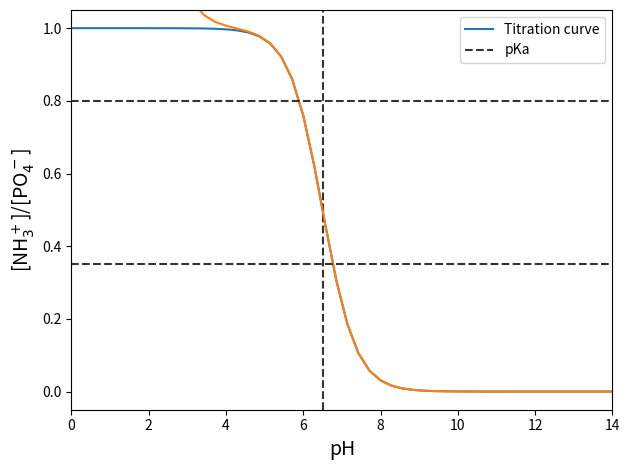

The matplotlib source for this figure:
# First we import necessary packages
import numpy as np
import matplotlib.pyplot as plt

# This is form of the Henderson-Hasselbalch equation calculates the protonation degree
# at different pH values, for a given pKa value
def HH(pH,pKa):
    return 1 - 10**(pH-pKa)/(1+10**(pH-pKa))

# Here we define the pKa value
pKa = 6.5

# Create the pH scale from 0 to 14, with 50 linearly spaced pH values
pH = np.linspace(0,14,num=50)

# And we plot pH vs protonation degree
plt.plot(pH,HH(pH,pKa), label="Titration curve" )
plt.vlines(pKa,-0.05,1.05,color='k',linestyles='dashed',alpha=0.8, label='pKa')
plt.ylim(-0.05,1.05)
plt.xlim(0,14)
plt.xlabel('pH', fontsize=14)
plt.ylabel('Protonated fraction', fontsize=14)
plt.tight_layout()
plt.legend()
plt.grid()
plt.show()

# Here we define the pKa values
# pKa_DNA is the pkA value for DNA
# pka_amine is the pKa value for the amine (chitosan, spermine, etc.)
pKa_DNA = 2.0
pKa_amine = 6.5

# Here the amount of negative and positive charge for each component are calculated
DNA_neg = 1 - HH(pH,pKa_DNA)
amine_pos = HH(pH,pKa_amine)

# And we plot pH vs positive/negative ratio
plt.plot(pH,amine_pos/DNA_neg)
plt.hlines(0.35,0,14,color='k',linestyles='dashed',alpha=0.8)
plt.hlines(0.80,0,14,color='k',linestyles='dashed',alpha=0.8)
plt.ylim(-0.05,1.05)
plt.xlim(0,14)
plt.xlabel('pH', fontsize=14)
plt.ylabel('[NH$_3^+$]/[PO$_4^-$]', fontsize=14)
plt.tight_layout()
plt.grid()
plt.show()

# Find the pH range that where the positive/negative ratio is between 0.35 and 0.8
x = np.where((amine_pos/DNA_neg > 0.35) & (amine_pos/DNA_neg < 0.8), pH, np.nan)
x = x[~np.isnan(x)]
print('The nanoparticles will likely be stable at pH = {:.1f}-{:.1f}'.format(x[0],x[-1]))